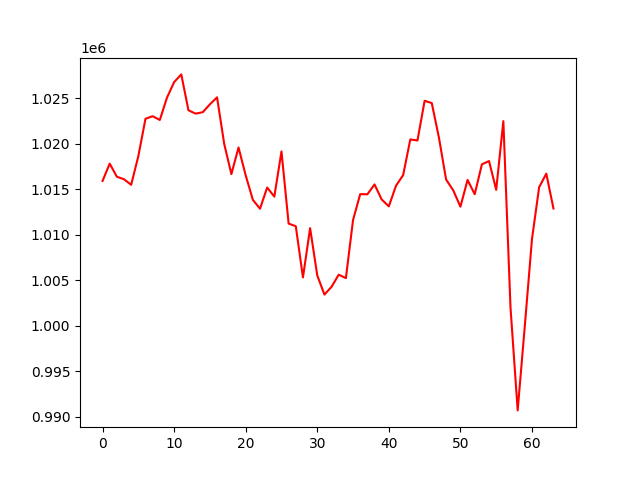

The data file committed next to this chart (first rows):
, 0
0, 1015925
1, 1017828
2, 1016387
3, 1016113
4, 1015499
5, 1018653
6, 1022762
7, 1023047
8, 1022631
9, 1025080
10, 1026795
11, 1027643
12, 1023701
13, 1023326
14, 1023487
15, 1024353
16, 1025121
17, 1019991
18, 1016675
19, 1019604
20, 1016540
21, 1013847
22, 1012868
23, 1015202
24, 1014201
25, 1019168
26, 1011231
27, 1010947
28, 1005315
29, 1010735
30, 1005536
31, 1003426
32, 1004289
33, 1005615
34, 1005238
35, 1011628
36, 1014472
37, 1014456
38, 1015543
39, 1013889
40, 1013130
41, 1015397
42, 1016570
43, 1020493
44, 1020374
45, 1024740
46, 1024488
47, 1020687
48, 1016082
49, 1014889
50, 1013093
51, 1016035
52, 1014466
53, 1017749
54, 1018114
55, 1014948
56, 1022503
57, 1001991
58, 990691
59, 999996
... 4 more rows
